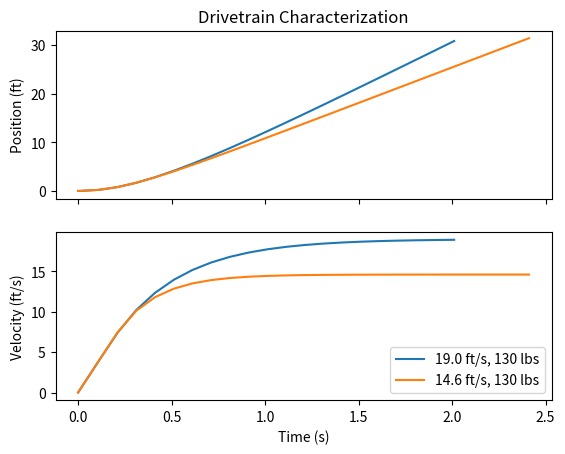

Write the Python code that produced this figure.
import math
from collections import namedtuple

from scipy import constants
from scipy.integrate import solve_ivp
import numpy as np
import matplotlib.pyplot as plt

MAX_FEET = 30


def main():
    # plot_drivetrain_combinations()
    plot_heavy_drivetrains()


def plot_heavy_drivetrains():
    plot_drivetrains(
            [
                DefaultDrivetrainFactory.create(heavy=True, fast=True),
                DefaultDrivetrainFactory.create(heavy=True, fast=False),
            ],
            max_feet=MAX_FEET
        )


def plot_drivetrain_combinations():
    plot_drivetrains(
            [
                DefaultDrivetrainFactory.create(heavy=True, fast=True),
                DefaultDrivetrainFactory.create(heavy=False, fast=True),
                DefaultDrivetrainFactory.create(heavy=True, fast=False),
                DefaultDrivetrainFactory.create(heavy=False, fast=False),
            ],
            max_feet=MAX_FEET
        )


def plot_drivetrains(drivetrains, max_feet=None):
    axes = None
    labels = []
    for dt in drivetrains:
        sim = dt.forward_sim(sim_time=10, init_velocity=0)
        axes = plot_simulation(sim, axes=axes, max_feet=max_feet)

        labels.append(dt.description)

    axes[0].set_title('Drivetrain Characterization')
    axes[0].set_ylabel('Position (ft)')

    axes[1].set_xlabel('Time (s)')
    axes[1].set_ylabel('Velocity (ft/s)')

    plt.legend(labels)

    plt.show()


def plot_simulation(sim, axes=None, max_feet=None):
    if axes is None:
        fig, axes = plt.subplots(2, 1, sharex=True)

    time = sim.time
    position_ft = sim.position * 3.28084
    velocity_fps = sim.velocity * 3.28084

    if max_feet is not None:
        for index, p in enumerate(position_ft):
            if p >= max_feet:
                time = time[:index + 1]
                position_ft = position_ft[:index + 1]
                velocity_fps = velocity_fps[:index + 1]
                break

    axes[0].plot(time, position_ft)
    axes[1].plot(time, velocity_fps)

    return axes


def create_drivetrain(
    mass,
    motor,
    num_motors,
    gear_ratio,
    wheel_diameter,
    resistance_bat,
    current_limit=None
):
    voltage_bat = 12
    wheel_friction_coef = 1.1

    # only have to adjust resistance and impedance,
    # based on the equivalent values of those components
    # in parallel
    combined_motor = Motor(
            motor.torque_const,
            motor.back_emf_const,
            motor.resistance / num_motors,
            motor.impedance / num_motors
        )

    mass_kg = mass / 2.2
    wheel_diameter_meters = wheel_diameter * 2.54 / 100

    return Drivetrain(
            mass_kg,
            combined_motor,
            gear_ratio,
            wheel_diameter_meters,
            voltage_bat,
            resistance_bat,
            wheel_friction_coef=wheel_friction_coef,
            current_limit=current_limit
        )


class Drivetrain:
    def __init__(
        self,
        mass,
        motor,
        gear_ratio,
        wheel_diameter,
        voltage_bat,
        resistance_bat=None,
        wheel_friction_coef=None,
        current_limit=None
    ):
        if resistance_bat is None:
            resistance_bat = 0

        self._mass = mass
        self.motor = motor
        self.gear_ratio = gear_ratio
        self.wheel_radius = wheel_diameter
        self.voltage_bat = voltage_bat
        self.resistance_bat = resistance_bat
        self.current_limit = current_limit
        self._wheel_friction_coef = wheel_friction_coef

        self._update_slip_force()

    @property
    def mass(self):
        return self._mass

    @mass.setter
    def mass(self, mass):
        self._mass = mass
        self._update_slip_force()

    @property
    def wheel_friction_coef(self):
        return self._wheel_friction_coef

    @wheel_friction_coef.setter
    def wheel_friction_coef(self, wheel_friction_coef):
        self._wheel_friction_coef = wheel_friction_coef
        self._update_slip_force()

    @property
    def description(self):
        base = "{0:.1f} ft/s, {1:.0f} lbs".format(
                self.frictionless_max_velocity * 3.28084, self.mass * 2.2)

        if self.current_limit is not None:
            return "{0}, {1} A limit".format(base, self.current_limit)

        return base

    @property
    def frictionless_max_velocity(self):
        """
        :returns: The maximum achievable robot velocity (100% efficiency)
        """

        return self.voltage_bat / self.motor.back_emf_const / self.gear_ratio \
            * self.wheel_radius

    def _update_slip_force(self):
        if self.wheel_friction_coef is not None:
            self._slip_force = self.mass * constants.g \
                * self.wheel_friction_coef
        else:
            self._slip_force = None

    def forward_sim(
            self, sim_time=None, init_velocity=None, minimum_steps_num=None):
        """
        Returns the simulated state of a forward moving drivetrain

        :param sim_time: The time to simulate for
        :param velocity_init: The initial velocity in m/s
        :returns: A matrix with the simulated velocities in the first row
            and the simulated positions in the second one
        """

        if sim_time is None:
            sim_time = 10
        if init_velocity is None:
            init_velocity = 0
        if minimum_steps_num is None:
            minimum_steps_num = 100

        solution = solve_ivp(
                fun=self.forward_ode,
                t_span=(0.0, sim_time),
                y0=np.array([init_velocity, 0.0]),
                max_step=sim_time / minimum_steps_num
            )

        return Simulation(
                time=solution['t'],
                position=solution['y'][1],
                velocity=solution['y'][0]
            )

    def forward_ode(self, t, y):
        """
        Defines the system of ODEs for a forward moving drivetrain

        :param t: A scalar of the current time step
        :param y: A vector of the system variables
        :returns: A vector of the time derivatives of the system variables
        """

        (velocity, position) = y

        omega_motor = velocity / self.wheel_radius * self.gear_ratio  # rad/s

        # TODO: include motor impedance effects
        motor_current = self._motor_current(omega_motor, 0)
        if self.current_limit is not None:
            motor_current = min((motor_current, self.current_limit))

        force = self._motor_current(omega_motor, 0) * \
            self.motor.torque_const * self.gear_ratio / self.wheel_radius
        if self._slip_force is not None:
            force = min((force, self._slip_force))

        return (force / self.mass, velocity)

    def _motor_current(self, omega_motor, motor_current_dot):
        return (self.voltage_bat
                - (self.motor.impedance * motor_current_dot)
                - (self.motor.back_emf_const * omega_motor)) \
                / (self.resistance_bat + self.motor.resistance)


class Motor:
    def __init__(self, torque_const, back_emf_const, resistance, impedance):
        self.torque_const = torque_const
        self.back_emf_const = back_emf_const
        self.resistance = resistance
        self.impedance = impedance


Simulation = namedtuple('Simulation', 'time, position, velocity')


class MotorFactory:
    motor_list = {
            'cim': {
                'voltage': 12,  # volts
                'free_speed': 5330,  # RPM
                'free_current': 2.7,  # amps
                'stall_torque': 2.41,  # Nm
                'stall_current': 131,  # amps
                'impedance': 0
            }
        }

    @classmethod
    def create(cls, motor_name):
        specs = cls.motor_list[motor_name]
        free_speed = specs['free_speed'] * 2 * math.pi / 60  # rad/s
        voltage = specs['voltage']
        stall_current = specs['stall_current']

        resistance = voltage / stall_current
        torque_const = specs['stall_torque'] / stall_current
        back_emf_const = (voltage - (resistance * specs['free_current'])) \
            / free_speed

        return Motor(
                torque_const, back_emf_const, resistance, specs['impedance'])


class DefaultDrivetrainFactory:
    cim = MotorFactory.create('cim')
    num_motors = 4
    wheel_diameter = 4  # in

    fast_gear = 10
    slow_gear = 13
    heavy_mass = 130  # lbs
    light_mass = 80  # lbs

    @classmethod
    def create(cls, heavy, fast, resistance_bat=None):
        if heavy:
            mass = cls.heavy_mass
        else:
            mass = cls.light_mass

        if fast:
            gear_ratio = cls.fast_gear
        else:
            gear_ratio = cls.slow_gear

        return create_drivetrain(
                mass=mass,
                motor=cls.cim,
                num_motors=cls.num_motors,
                gear_ratio=gear_ratio,
                wheel_diameter=cls.wheel_diameter,
                resistance_bat=resistance_bat
            )


if __name__ == "__main__":
    main()
